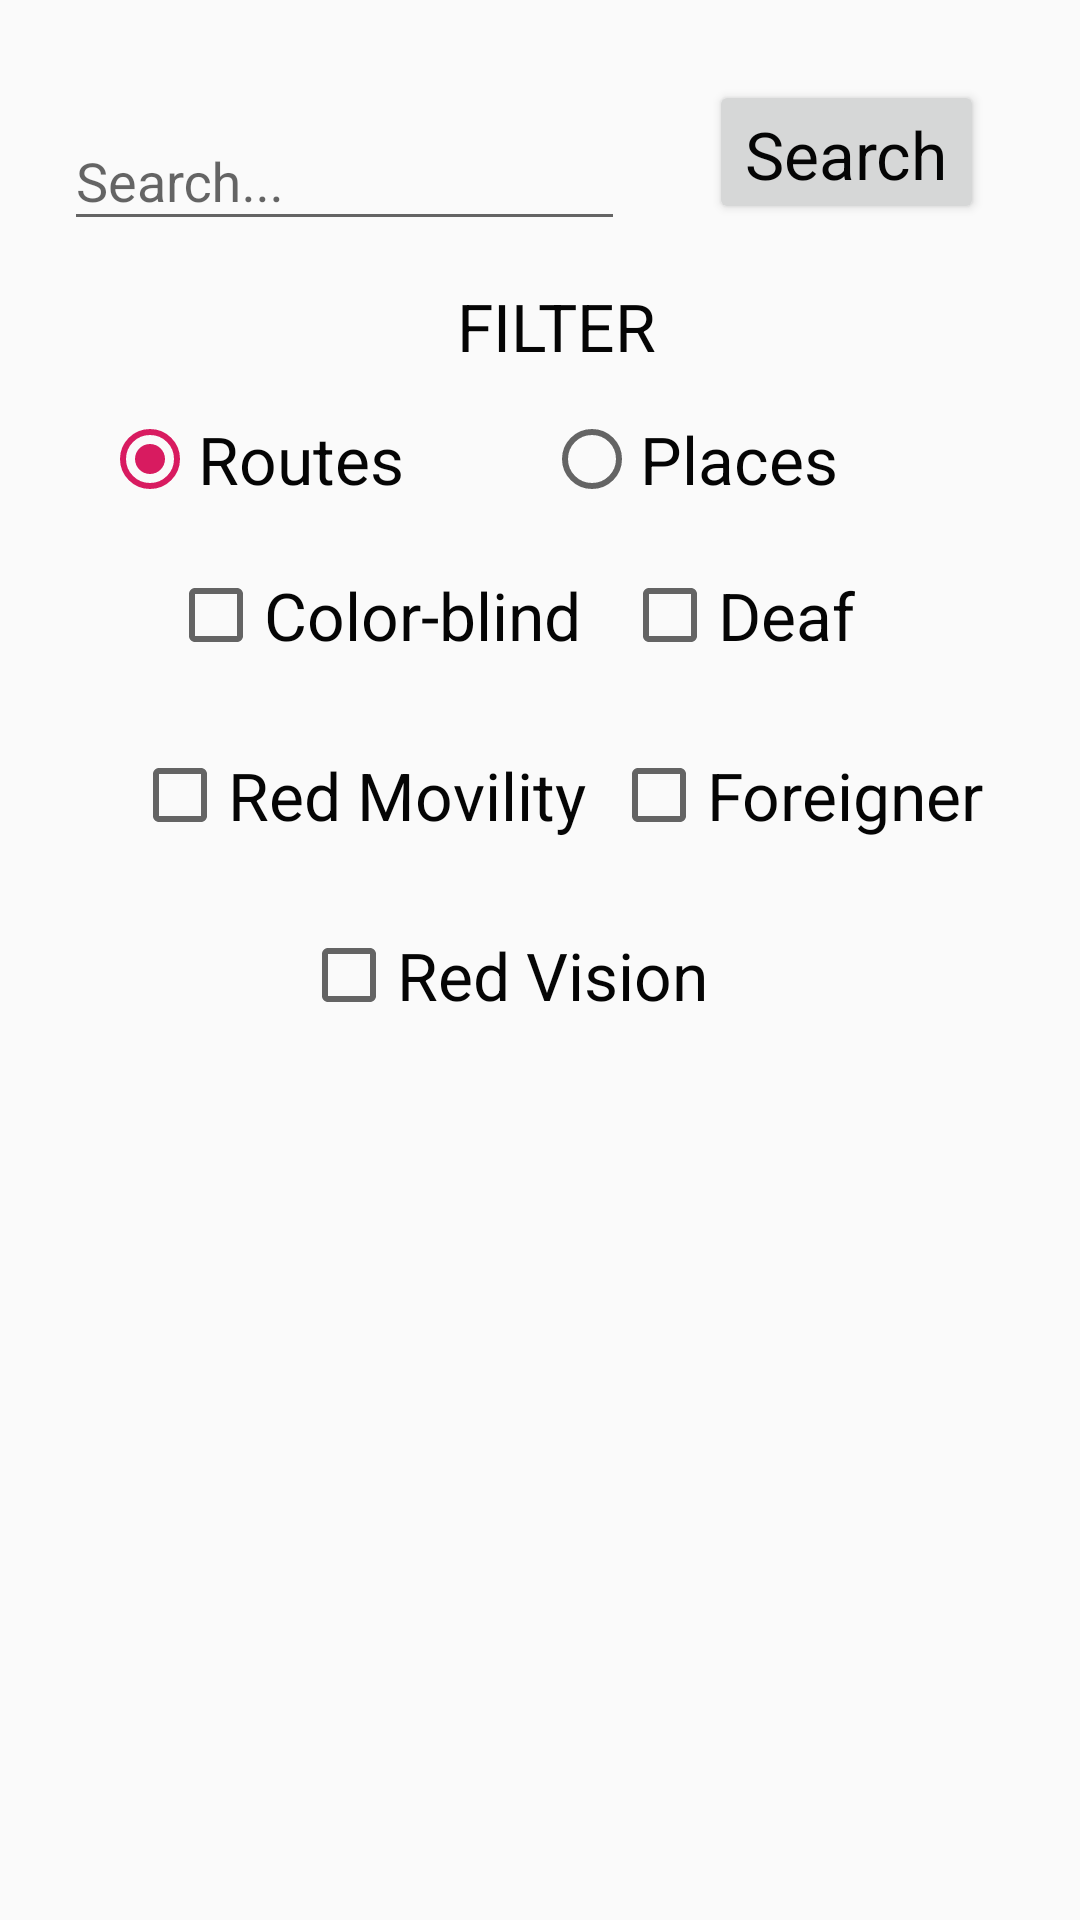

Android layout source for this screen:
<!-- AndroidManifest.xml: application theme AppTheme -->
<!-- res/layout/activity_search.xml -->
<?xml version="1.0" encoding="utf-8"?>
<android.support.constraint.ConstraintLayout xmlns:android="http://schemas.android.com/apk/res/android"
    xmlns:app="http://schemas.android.com/apk/res-auto"
    xmlns:tools="http://schemas.android.com/tools"
    android:layout_width="match_parent"
    android:layout_height="match_parent"
    tools:context=".searchActivity">

    <Button
        android:id="@+id/searchButton"
        style="@style/CustomTheme"

        android:layout_width="wrap_content"
        android:layout_height="48dp"
        android:layout_marginTop="8dp"
        android:layout_marginEnd="32dp"
        android:layout_marginBottom="8dp"
        android:text="@string/search"
        app:layout_constraintBottom_toTopOf="@+id/filtersTextView"
        app:layout_constraintEnd_toEndOf="parent"
        app:layout_constraintTop_toTopOf="parent"
        app:layout_constraintVertical_bias="0.625" />

    <TextView
        style="@style/CustomTheme"
        android:id="@+id/filtersTextView"
        android:layout_width="72dp"
        android:layout_height="31dp"
        android:layout_marginStart="128dp"
        android:layout_marginTop="8dp"
        android:layout_marginEnd="8dp"
        android:text="@string/search_filters"
        app:layout_constraintEnd_toEndOf="parent"
        app:layout_constraintHorizontal_bias="0.159"
        app:layout_constraintStart_toStartOf="parent"
        app:layout_constraintTop_toBottomOf="@+id/textInputLayout" />

    <CheckBox
        android:id="@+id/filterCheckBoxColorblind"
        style="@style/CustomTheme"
        android:layout_width="wrap_content"
        android:layout_height="wrap_content"
        android:layout_marginStart="56dp"
        android:layout_marginTop="12dp"
        android:text="@string/search_check_colorblind"
        app:layout_constraintStart_toStartOf="parent"
        app:layout_constraintTop_toBottomOf="@+id/radioGroup" />

    <CheckBox
        android:id="@+id/filterCheckBoxRedmovility"
        style="@style/CustomTheme"
        android:layout_width="wrap_content"
        android:layout_height="wrap_content"
        android:layout_marginStart="44dp"
        android:layout_marginTop="12dp"
        android:text="@string/search_check_redmovility"
        app:layout_constraintStart_toStartOf="parent"
        app:layout_constraintTop_toBottomOf="@+id/filterCheckBoxColorblind" />

    <CheckBox
        android:id="@+id/filterCheckBoxDeaf"
        style="@style/CustomTheme"
        android:layout_width="wrap_content"
        android:layout_height="wrap_content"
        android:layout_marginStart="8dp"
        android:layout_marginTop="12dp"
        android:layout_marginEnd="60dp"
        android:text="@string/search_check_deaf"
        app:layout_constraintEnd_toEndOf="parent"
        app:layout_constraintHorizontal_bias="0.279"
        app:layout_constraintStart_toEndOf="@+id/filterCheckBoxColorblind"
        app:layout_constraintTop_toBottomOf="@+id/radioGroup" />

    <CheckBox
        android:id="@+id/filterCheckBoxForeigner"
        style="@style/CustomTheme"
        android:layout_width="wrap_content"
        android:layout_height="wrap_content"
        android:layout_marginStart="8dp"
        android:layout_marginTop="12dp"
        android:layout_marginEnd="32dp"
        android:text="@string/search_check_foreigner"
        app:layout_constraintEnd_toEndOf="parent"
        app:layout_constraintHorizontal_bias="0.44"
        app:layout_constraintStart_toEndOf="@+id/filterCheckBoxRedmovility"
        app:layout_constraintTop_toBottomOf="@+id/filterCheckBoxDeaf" />

    <CheckBox
        android:id="@+id/filterCheckBoxRedvision"
        style="@style/CustomTheme"
        android:layout_width="wrap_content"
        android:layout_height="wrap_content"
        android:layout_marginStart="8dp"
        android:layout_marginTop="12dp"
        android:layout_marginEnd="124dp"
        android:text="@string/search_check_redvision"
        app:layout_constraintEnd_toEndOf="parent"
        app:layout_constraintHorizontal_bias="1.0"
        app:layout_constraintStart_toStartOf="parent"
        app:layout_constraintTop_toBottomOf="@+id/filterCheckBoxRedmovility" />

    <android.support.design.widget.TextInputLayout
        android:id="@+id/textInputLayout"
        android:layout_width="203dp"
        android:layout_height="58dp"
        android:layout_marginStart="8dp"
        android:layout_marginTop="28dp"
        android:layout_marginEnd="8dp"
        app:layout_constraintEnd_toStartOf="@+id/searchButton"
        app:layout_constraintHorizontal_bias="0.777"
        app:layout_constraintStart_toStartOf="parent"
        app:layout_constraintTop_toTopOf="parent">

        <android.support.design.widget.TextInputEditText
            android:id="@+id/searchBox"
            android:layout_width="187dp"
            android:layout_height="wrap_content"
            android:hint="@string/search_box" />
    </android.support.design.widget.TextInputLayout>

    <RadioGroup
        android:id="@+id/radioGroup"
        android:checkedButton="@+id/filterCheckBoxRoutes"
        android:layout_width="292dp"
        android:layout_height="32dp"
        android:layout_marginStart="8dp"
        android:layout_marginTop="12dp"
        android:layout_marginEnd="8dp"
        android:orientation="horizontal"
        app:layout_constraintEnd_toEndOf="parent"
        app:layout_constraintStart_toStartOf="parent"
        app:layout_constraintTop_toBottomOf="@+id/filtersTextView">

        <RadioButton
            android:id="@+id/filterCheckBoxRoutes"
            style="@style/CustomTheme"
            android:layout_width="wrap_content"
            android:layout_height="wrap_content"
            android:layout_weight="1"
            android:text="@string/search_check_route" />

        <RadioButton
            android:id="@+id/filterCheckBoxPlaces"
            style="@style/CustomTheme"
            android:layout_width="wrap_content"
            android:layout_height="wrap_content"
            android:layout_weight="1"
            android:text="@string/search_check_place" />

    </RadioGroup>


</android.support.constraint.ConstraintLayout>
<!-- resources referenced by this layout -->
<resources>
  <string name="search">Search</string>
  <string name="search_box">Search...</string>
  <string name="search_check_colorblind">Color-blind</string>
  <string name="search_check_deaf">Deaf</string>
  <string name="search_check_foreigner">Foreigner</string>
  <string name="search_check_place">Places</string>
  <string name="search_check_redmovility">Red Movility</string>
  <string name="search_check_redvision">Red Vision</string>
  <string name="search_check_route">Routes</string>
  <string name="search_filters">FILTERS:</string>
  <style name="CustomTheme" parent="Theme.AppCompat.Light.DarkActionBar">
          
          <item name="colorPrimary">@color/colorPrimary</item>
          <item name="colorPrimaryDark">@color/colorPrimaryDark</item>
          <item name="android:textSize">22sp</item>
          <item name="android:textColor">@color/colorFont</item>
          <item name="android:layout_height">wrap_content</item>
          <item name="android:minWidth">48dp</item>
          <item name="android:minHeight">48dp</item>
          <item name="android:accessibilityLiveRegion">polite</item>
      </style>
  <style name="AppTheme" parent="Theme.AppCompat.Light.NoActionBar">
          
          <item name="colorPrimary">@color/colorPrimary</item>
          <item name="colorPrimaryDark">@color/colorPrimaryDark</item>
          <item name="colorAccent">@color/colorAccent</item>
          <item name="actionBarStyle">@style/ActionBarStyle</item>
      </style>
  <color name="colorPrimary">#1ABC9C</color>
  <color name="colorPrimaryDark">#00574B</color>
  <color name="colorFont">#050505</color>
  <color name="colorAccent">#D81B60</color>
  <style name="ActionBarStyle" parent="Widget.AppCompat.ActionBar">
          <item name="titleTextStyle">@style/ActionBarTitleTextStyle</item>
          <item name="background">@color/colorPrimary</item>
      </style>
  <style name="ActionBarTitleTextStyle" parent="TextAppearance.AppCompat.Widget.ActionBar.Title">
          <item name="android:textColor">@color/colorFont</item>
      </style>
</resources>
